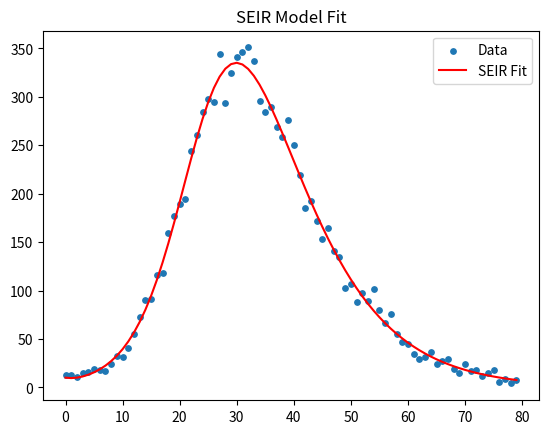

This figure's Python source:
import numpy as np
from scipy.integrate import odeint
from scipy.optimize import minimize
import matplotlib.pyplot as plt

# SEIR model: adds an 'Exposed' compartment
def seir(y, t, beta, sigma, gamma):
    S, E, I, R = y
    N = S + E + I + R
    dS = -beta * S * I / N
    dE =  beta * S * I / N - sigma * E
    dI =  sigma * E - gamma * I
    dR =  gamma * I
    return [dS, dE, dI, dR]

def simulate_seir(params, days=80, N=1000, I0=10):
    beta, sigma, gamma = params
    t = np.arange(days)
    y0 = [N - I0, 0, I0, 0]
    sol = odeint(seir, y0, t, args=(beta, sigma, gamma))
    return t, sol[:, 2] # Return infected only

# Fake "true" data using SEIR
TRUE_PARAMS = [0.6, 0.2, 0.1] # beta, sigma, gamma
t, I_true = simulate_seir(TRUE_PARAMS)
rng = np.random.default_rng(42)
I_obs = rng.poisson(I_true)

def loss(params):
    if any(p <= 0 for p in params): return 1e10
    _, I_model = simulate_seir(params)
    return -np.sum(I_obs * np.log(I_model + 1e-9) - I_model)

res = minimize(loss, x0=[0.4, 0.1, 0.05], method="Nelder-Mead")
beta_hat, sigma_hat, gamma_hat = res.x

print(f"True:  beta={TRUE_PARAMS[0]}, sigma={TRUE_PARAMS[1]}, gamma={TRUE_PARAMS[2]}")
print(f"Fitted: beta={beta_hat:.2f}, sigma={sigma_hat:.2f}, gamma={gamma_hat:.2f}")

_, I_fit = simulate_seir(res.x)
plt.scatter(t, I_obs, s=15, label="Data")
plt.plot(t, I_fit, color='red', label="SEIR Fit")
plt.legend(); plt.title("SEIR Model Fit")
plt.show()
